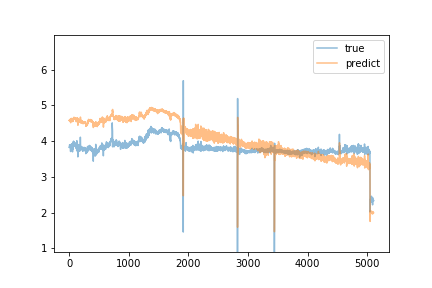

Source data for this figure (header and first rows):
predict, true
4.578, 3.83
4.582, 3.83
4.575, 3.83
4.588, 3.83
4.587, 3.82
4.576, 3.83
4.569, 3.84
4.569, 3.9
4.576, 3.86
4.577, 3.88
4.585, 3.87
4.582, 3.86
4.589, 3.85
4.599, 3.85
4.58, 3.84
4.587, 3.83
4.588, 3.87
4.598, 3.86
4.616, 3.85
4.594, 3.85
4.6, 3.85
4.593, 3.86
4.606, 3.82
4.6, 3.71
4.514, 3.89
4.559, 3.88
4.61, 3.85
4.615, 3.87
4.595, 3.87
4.565, 3.86
4.581, 3.87
4.61, 3.9
4.624, 3.89
4.628, 3.89
4.62, 3.9
4.625, 3.89
4.636, 3.87
4.619, 3.88
4.615, 3.86
4.609, 3.92
4.615, 3.91
4.625, 3.92
4.606, 3.89
4.606, 3.87
4.612, 3.88
4.604, 3.8
4.586, 3.83
4.584, 3.84
4.586, 3.85
4.593, 3.87
4.607, 3.86
4.6, 3.88
4.602, 3.85
4.602, 3.82
4.596, 3.88
4.604, 3.7
4.546, 3.83
4.559, 3.82
4.58, 3.86
4.58, 3.88
... 5,049 more rows
